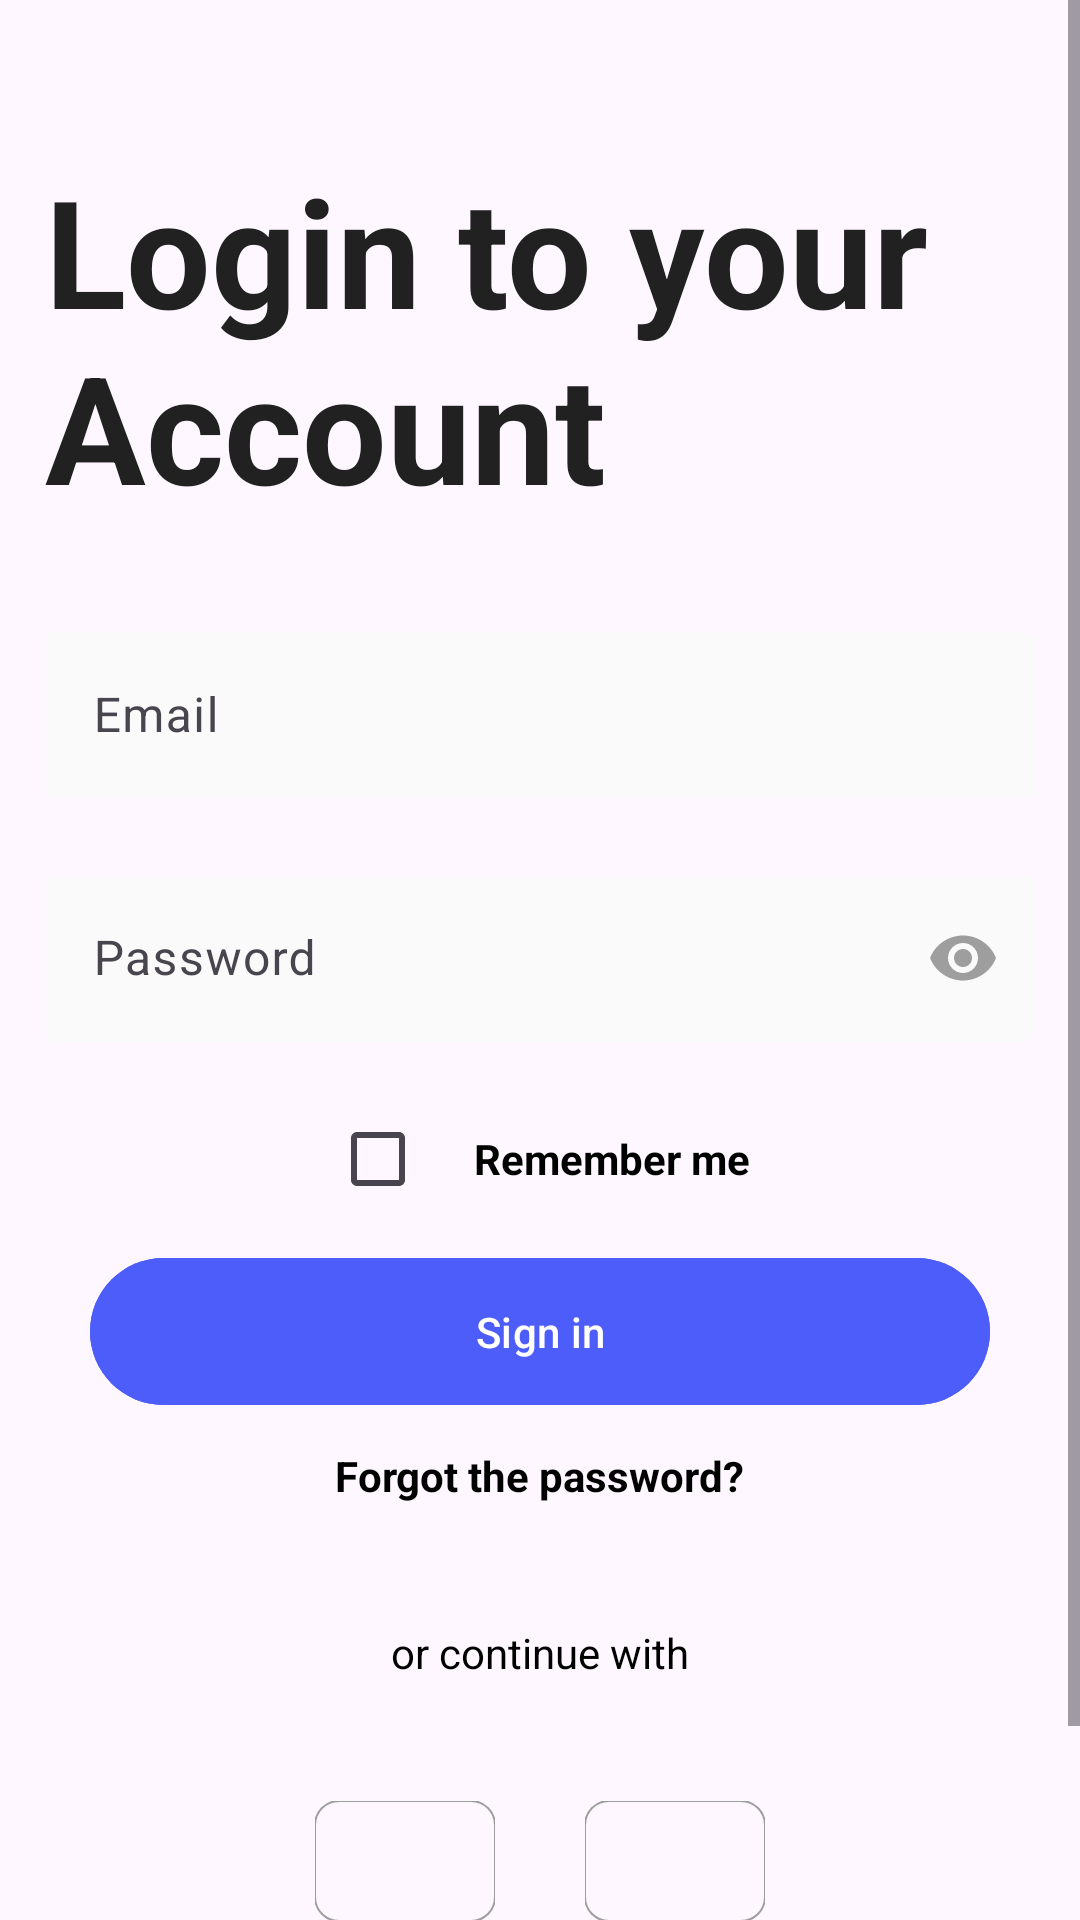

Here is an Android app screen rendered from its layout file. Give the layout XML and the strings, colors and styles it references.
<!-- AndroidManifest.xml: application theme Theme.GeolocationTracker -->
<!-- res/layout/activity_login_account.xml -->
<?xml version="1.0" encoding="utf-8"?>
<androidx.constraintlayout.widget.ConstraintLayout xmlns:android="http://schemas.android.com/apk/res/android"
    xmlns:app="http://schemas.android.com/apk/res-auto"
    xmlns:tools="http://schemas.android.com/tools"
    android:layout_width="match_parent"
    android:layout_height="match_parent"
    tools:context=".ui.login.LoginAccountActivity">

    <ScrollView
        android:layout_width="match_parent"
        android:layout_height="match_parent"
        app:layout_constraintBottom_toBottomOf="parent"
        app:layout_constraintEnd_toEndOf="parent"
        app:layout_constraintStart_toStartOf="parent"
        app:layout_constraintTop_toTopOf="parent">

        <LinearLayout
            android:layout_width="match_parent"
            android:layout_height="match_parent"
            android:orientation="vertical"
            tools:ignore="ScrollViewSize">

            <TextView
                android:layout_width="wrap_content"
                android:layout_height="wrap_content"
                android:text="@string/title_login_account"
                android:textSize="50sp"
                android:textStyle="bold"
                android:textColor="@color/black_titles"
                android:layout_marginStart="15dp"
                android:layout_marginEnd="15dp"
                android:layout_marginTop="50dp"
                android:layout_marginBottom="20dp"/>

            <com.google.android.material.textfield.TextInputLayout
                app:endIconMode="clear_text"
                android:layout_width="match_parent"
                android:layout_height="wrap_content"
                android:layout_marginStart="15dp"
                android:layout_marginEnd="15dp"
                android:layout_marginTop="10dp"
                android:layout_marginBottom="10dp"
                app:boxStrokeWidth="0dp"
                app:boxBackgroundColor="@color/gray_input"
                app:startIconDrawable="@drawable/email_24"
                app:startIconTint="@color/gray_icon">

                <com.google.android.material.textfield.TextInputEditText
                    android:layout_width="match_parent"
                    android:layout_height="wrap_content"
                    android:inputType="textEmailAddress"
                    android:hint="@string/hint_email" />
            </com.google.android.material.textfield.TextInputLayout>

            <com.google.android.material.textfield.TextInputLayout
                android:layout_width="match_parent"
                android:layout_height="wrap_content"
                android:layout_marginStart="15dp"
                android:layout_marginEnd="15dp"
                android:layout_marginTop="10dp"
                android:layout_marginBottom="10dp"
                app:boxStrokeWidth="0dp"
                app:boxBackgroundColor="@color/gray_input"
                app:startIconDrawable="@drawable/lock_24"
                app:startIconTint="@color/gray_icon"
                app:endIconMode="password_toggle"
                app:endIconTint="@color/gray_icon">

                <com.google.android.material.textfield.TextInputEditText
                    android:layout_width="match_parent"
                    android:layout_height="wrap_content"
                    android:inputType="textPassword"
                    android:hint="@string/hint_password" />
            </com.google.android.material.textfield.TextInputLayout>

            <LinearLayout
                android:layout_width="match_parent"
                android:layout_height="wrap_content"
                android:orientation="horizontal"
                android:layout_marginTop="5dp"
                android:layout_marginBottom="5dp"
                android:gravity="center">

                <CheckBox
                    android:layout_width="wrap_content"
                    android:layout_height="wrap_content" />
                <TextView
                    android:layout_width="wrap_content"
                    android:layout_height="wrap_content"
                    android:textColor="@color/black"
                    android:textStyle="bold"
                    android:text="@string/remember_check" />
            </LinearLayout>

            <com.google.android.material.button.MaterialButton
                android:id="@+id/btnSignIn"
                android:layout_width="match_parent"
                android:layout_height="wrap_content"
                android:backgroundTint="@color/blue_light"
                android:text="@string/sign_in"
                android:layout_marginHorizontal="30dp"
                android:paddingVertical="15dp"/>

            <TextView
                android:layout_width="wrap_content"
                android:layout_height="wrap_content"
                android:layout_gravity="center"
                android:layout_marginTop="10dp"
                android:textColor="@color/black"
                android:textStyle="bold"
                android:text="@string/label_forgot_pass" />

            <TextView
                android:layout_width="wrap_content"
                android:layout_height="wrap_content"
                android:layout_gravity="center"
                android:layout_marginTop="40dp"
                android:layout_marginBottom="40dp"
                android:textColor="@color/black"
                android:text="@string/label_continue_with" />

            <LinearLayout
                android:layout_width="match_parent"
                android:layout_height="wrap_content"
                android:orientation="horizontal"
                android:gravity="center">


                <com.google.android.material.imageview.ShapeableImageView
                    android:layout_width="60dp"
                    android:layout_height="40dp"
                    android:src="@drawable/ic_google_g"
                    app:contentPaddingStart="20dp"
                    app:contentPaddingEnd="20dp"
                    app:strokeWidth="0.5dp"
                    app:strokeColor="@color/gray_icon"
                    app:shapeAppearanceOverlay="@style/ShapeAppearanceOverlay.App.CornerSize10Percent"
                    android:contentDescription="@string/description" />

                <Space
                    android:layout_width="10dp"
                    android:layout_height="wrap_content"
                    android:layout_marginStart="10dp"
                    android:layout_marginEnd="10dp"/>

                <com.google.android.material.imageview.ShapeableImageView
                    android:layout_width="60dp"
                    android:layout_height="40dp"
                    app:contentPaddingStart="20dp"
                    app:contentPaddingEnd="20dp"
                    app:strokeWidth="0.5dp"
                    app:strokeColor="@color/gray_icon"
                    android:src="@drawable/ic_phone_android"
                    app:shapeAppearanceOverlay="@style/ShapeAppearanceOverlay.App.CornerSize10Percent"
                    android:contentDescription="@string/description" />

            </LinearLayout>

            <LinearLayout
                android:layout_width="match_parent"
                android:layout_height="match_parent"
                android:gravity="center"
                android:orientation="horizontal"
                android:layout_marginTop="50dp">

                <TextView
                    android:layout_width="wrap_content"
                    android:layout_height="wrap_content"
                    android:text="@string/label_not_have_account" />

                <Space
                    android:layout_width="5dp"
                    android:layout_height="wrap_content"
                    android:layout_marginStart="5dp"
                    android:layout_marginEnd="5dp"/>

                <TextView
                    android:id="@+id/tvSignUp"
                    android:layout_width="wrap_content"
                    android:layout_height="wrap_content"
                    android:textSize="16sp"
                    android:textStyle="bold"
                    android:textColor="@color/black"
                    android:text="@string/sign_up" />
            </LinearLayout>
        </LinearLayout>
    </ScrollView>

</androidx.constraintlayout.widget.ConstraintLayout>
<!-- resources referenced by this layout -->
<resources>
  <color name="black">#FF000000</color>
  <color name="black_titles">#212121</color>
  <color name="blue_light">#4D5DFA</color>
  <color name="gray_icon">#9E9E9E</color>
  <color name="gray_input">#FAFAFA</color>
  <string name="description">Description</string>
  <string name="hint_email">Email</string>
  <string name="hint_password">Password</string>
  <string name="label_continue_with">or continue with</string>
  <string name="label_forgot_pass">Forgot the password?</string>
  <string name="label_not_have_account" tools:ignore="StringEscaping">Dont have an account?</string>
  <string name="remember_check">Remember me</string>
  <string name="sign_in">Sign in</string>
  <string name="sign_up">Sign up</string>
  <string name="title_login_account">Login to your Account</string>
  <style name="ShapeAppearanceOverlay.App.CornerSize10Percent" parent="">
          <item name="cornerSize">20%</item>
      </style>
  <style name="Theme.GeolocationTracker" parent="Base.Theme.GeolocationTracker" />
  <style name="Base.Theme.GeolocationTracker" parent="Theme.Material3.DayNight.NoActionBar">
          
          
      </style>
</resources>
